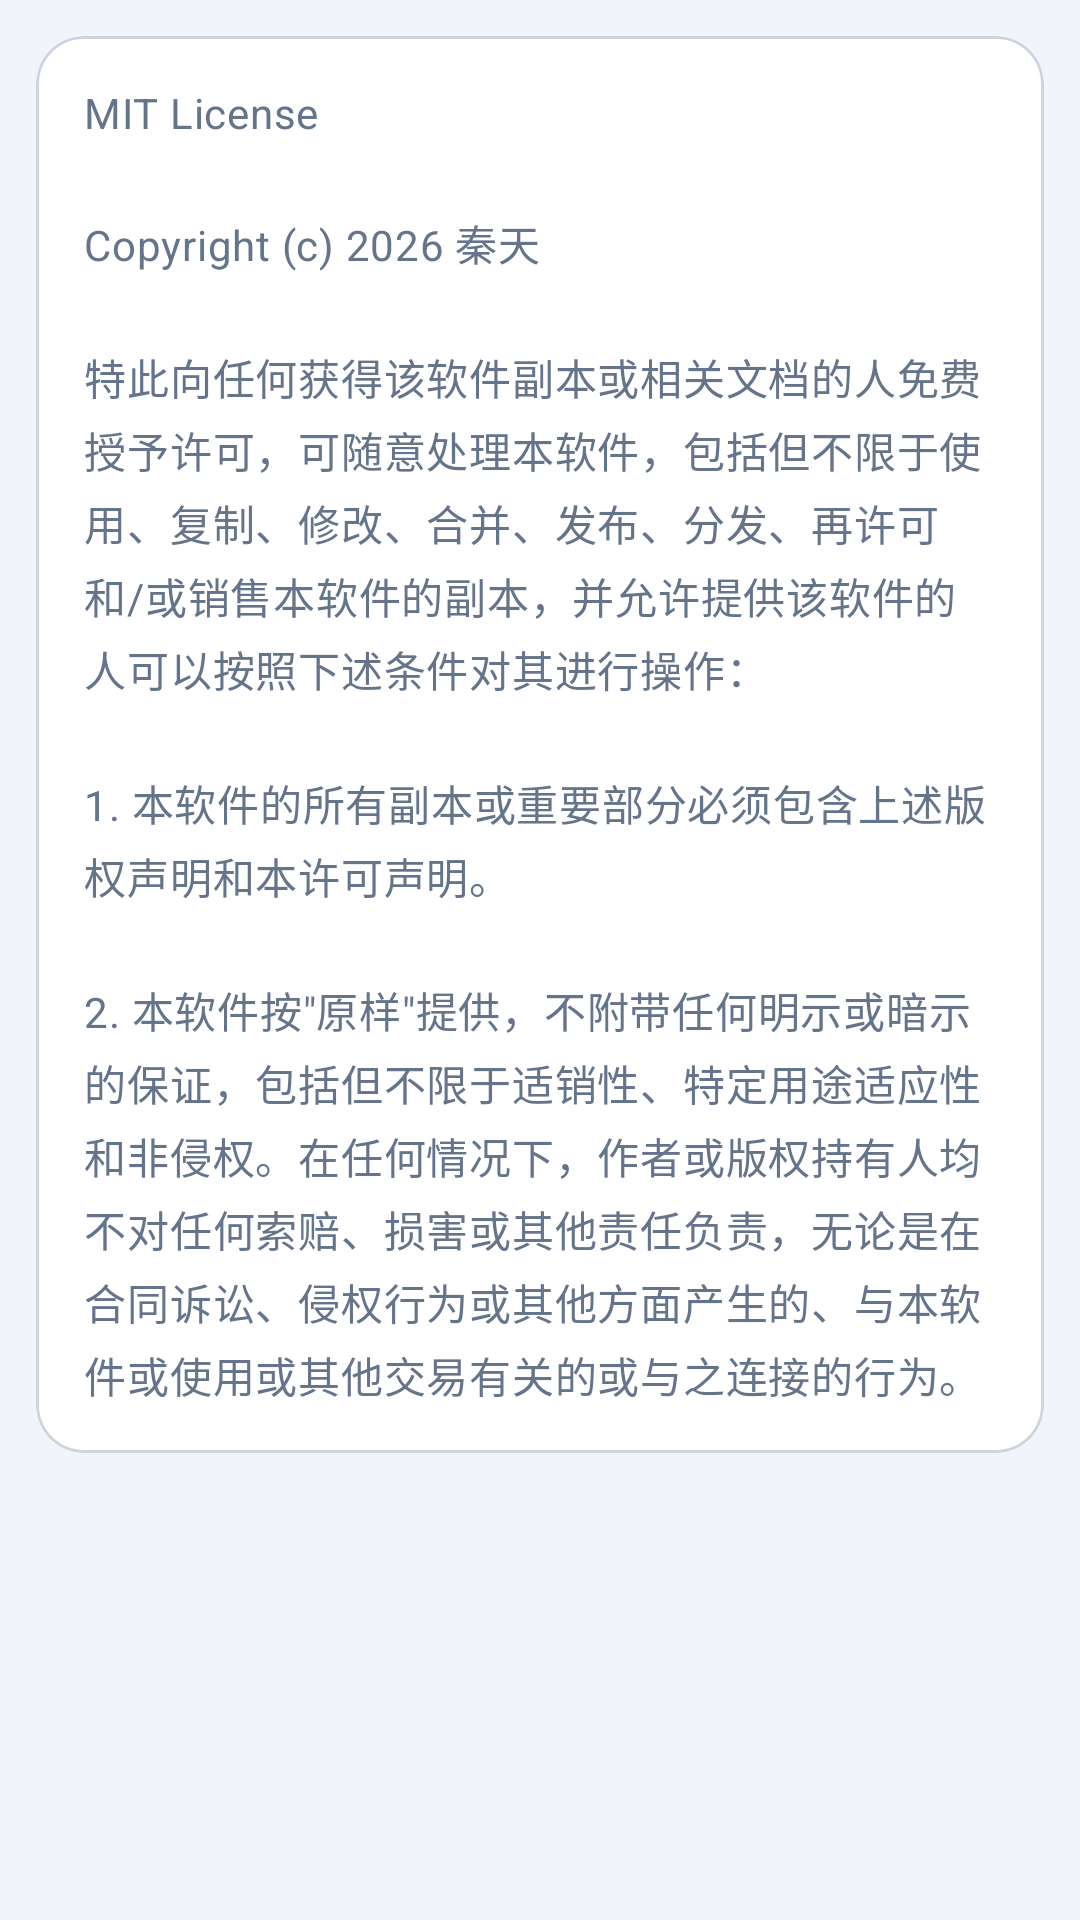

Here is an Android app screen rendered from its layout file. Give the layout XML and the strings, colors and styles it references.
<!-- AndroidManifest.xml: application theme Theme.SunnyNet -->
<!-- res/layout/fragment_open_source_licenses.xml -->
<?xml version="1.0" encoding="utf-8"?>
<ScrollView xmlns:android="http://schemas.android.com/apk/res/android"
    android:layout_width="match_parent"
    android:layout_height="match_parent"
    android:background="@drawable/bg_page"
    android:clipToPadding="false"
    android:padding="@dimen/card_margin">

    <com.google.android.material.card.MaterialCardView
        android:layout_width="match_parent"
        android:layout_height="wrap_content">

        <TextView
            android:layout_width="match_parent"
            android:layout_height="wrap_content"
            android:lineSpacingExtra="4dp"
            android:padding="@dimen/card_padding"
            android:text="@string/open_source_license_body"
            android:textAppearance="?attr/textAppearanceBodyMedium"
            android:textColor="@color/sunny_on_surface_variant"
            android:textIsSelectable="true" />
    </com.google.android.material.card.MaterialCardView>
</ScrollView>
<!-- resources referenced by this layout -->
<resources>
  <color name="sunny_on_surface_variant">#64748B</color>
  <dimen name="card_margin">12dp</dimen>
  <dimen name="card_padding">16dp</dimen>
  <!-- drawable bg_page (drawable) -->
  <?xml version="1.0" encoding="utf-8"?>
  <shape xmlns:android="http://schemas.android.com/apk/res/android">
      <solid android:color="@color/sunny_background" />
  </shape>
  <string name="open_source_license_body">MIT License\n\nCopyright (c) 2026 秦天\n\n特此向任何获得该软件副本或相关文档的人免费授予许可，可随意处理本软件，包括但不限于使用、复制、修改、合并、发布、分发、再许可和/或销售本软件的副本，并允许提供该软件的人可以按照下述条件对其进行操作：\n\n1. 本软件的所有副本或重要部分必须包含上述版权声明和本许可声明。\n\n2. 本软件按\"原样\"提供，不附带任何明示或暗示的保证，包括但不限于适销性、特定用途适应性和非侵权。在任何情况下，作者或版权持有人均不对任何索赔、损害或其他责任负责，无论是在合同诉讼、侵权行为或其他方面产生的、与本软件或使用或其他交易有关的或与之连接的行为。</string>
  <style name="Theme.SunnyNet" parent="Base.Theme.SunnyNet" />
  <color name="sunny_background">#F1F5F9</color>
  <color name="sunny_primary">#E89B1C</color>
  <color name="sunny_on_primary">#FFFFFF</color>
  <color name="sunny_primary_light">#FFF3E0</color>
  <color name="sunny_primary_dark">#C47F0E</color>
  <color name="sunny_surface">#FFFFFF</color>
  <color name="sunny_surface_variant">#E8EEF4</color>
  <color name="sunny_on_surface">#0F172A</color>
  <color name="sunny_outline">#CBD5E1</color>
  <style name="Widget.SunnyNet.Toolbar" parent="Widget.Material3.Toolbar">
          <item name="android:background">@android:color/transparent</item>
          <item name="titleTextAppearance">@style/TextAppearance.SunnyNet.ToolbarTitle</item>
          <item name="subtitleTextAppearance">@style/TextAppearance.SunnyNet.ToolbarSubtitle</item>
          <item name="titleTextColor">@color/sunny_on_surface</item>
          <item name="subtitleTextColor">@color/sunny_on_surface_variant</item>
          <item name="navigationIconTint">@color/sunny_primary</item>
          <item name="elevation">0dp</item>
      </style>
  <style name="Widget.SunnyNet.Card" parent="Widget.Material3.CardView.Outlined">
          <item name="cardCornerRadius">@dimen/card_radius</item>
          <item name="cardElevation">0dp</item>
          <item name="strokeColor">@color/sunny_outline</item>
          <item name="strokeWidth">1dp</item>
          <item name="cardBackgroundColor">@color/sunny_surface</item>
      </style>
  <style name="Widget.SunnyNet.NavigationView" parent="Widget.Material3.NavigationView">
          <item name="android:background">@color/sunny_surface</item>
          <item name="itemIconTint">@color/nav_item_color</item>
          <item name="itemTextColor">@color/nav_item_color</item>
      </style>
  <style name="TextAppearance.SunnyNet.ToolbarTitle" parent="TextAppearance.Material3.TitleLarge">
          <item name="android:textStyle">bold</item>
      </style>
  <style name="TextAppearance.SunnyNet.ToolbarSubtitle" parent="TextAppearance.Material3.BodySmall">
          <item name="android:textColor">@color/sunny_on_surface_variant</item>
      </style>
  <dimen name="card_radius">16dp</dimen>
</resources>
